Photos from the image-classification dataset "satellite_data" in the GitHub repository collen1/Analysing-ground-for-perfect-period-of-maize-plantation-using-CNN. Its 3 classes are: Good_Period_for_Planting, Not_Good_Period_for _Planting, Not_Good_Period_for_Planting.

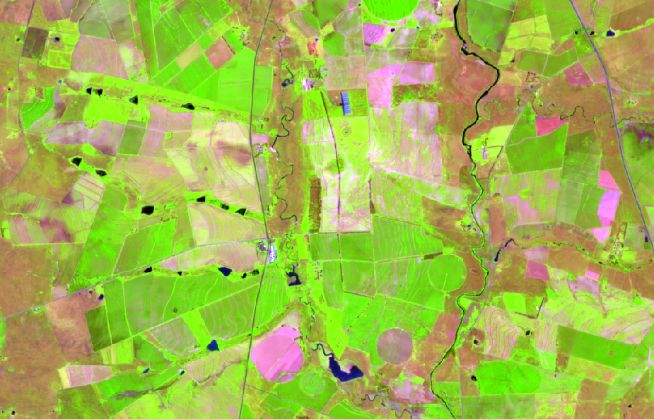
Label: Good_Period_for_Planting

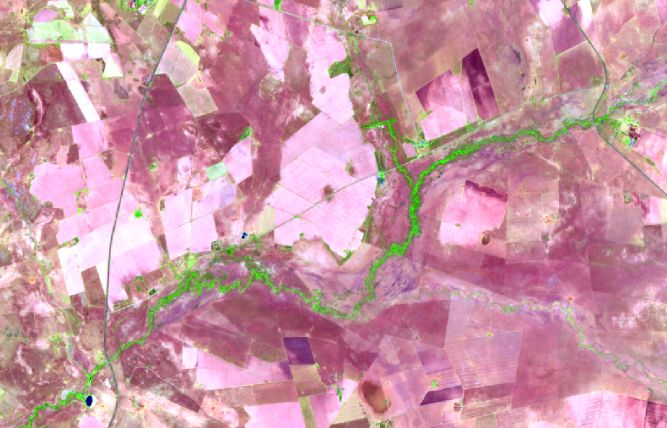
Label: Not_Good_Period_for_Planting

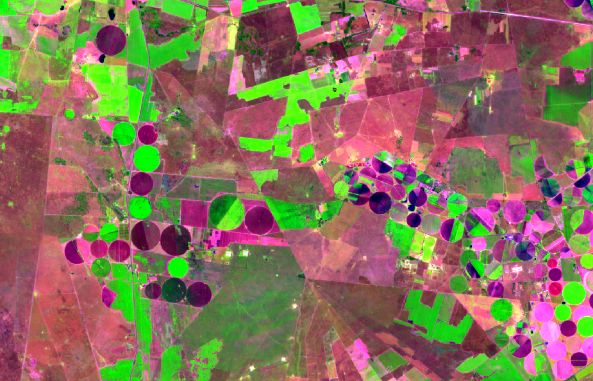
Label: Good_Period_for_Planting

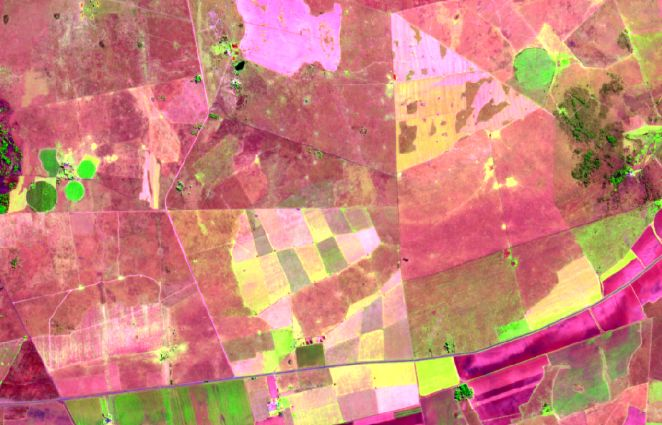
Label: Not_Good_Period_for _Planting

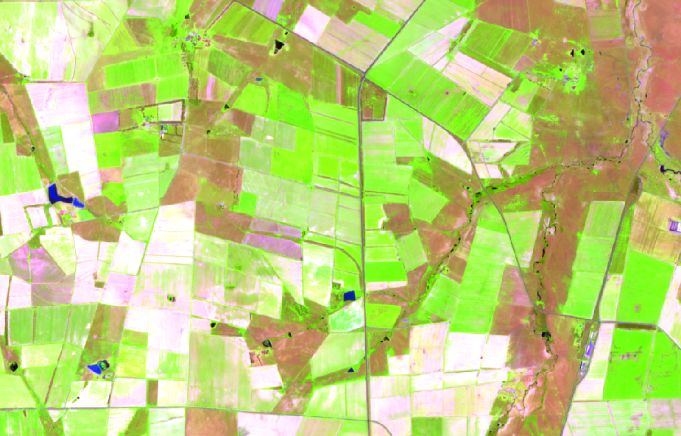
Label: Good_Period_for_Planting

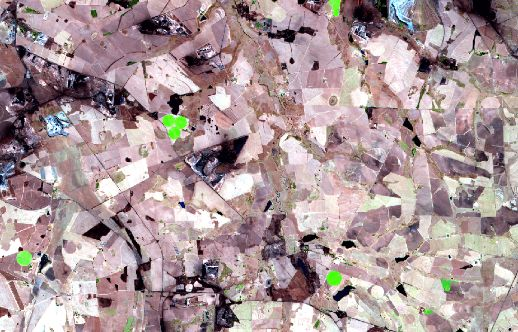
Label: Not_Good_Period_for_Planting
